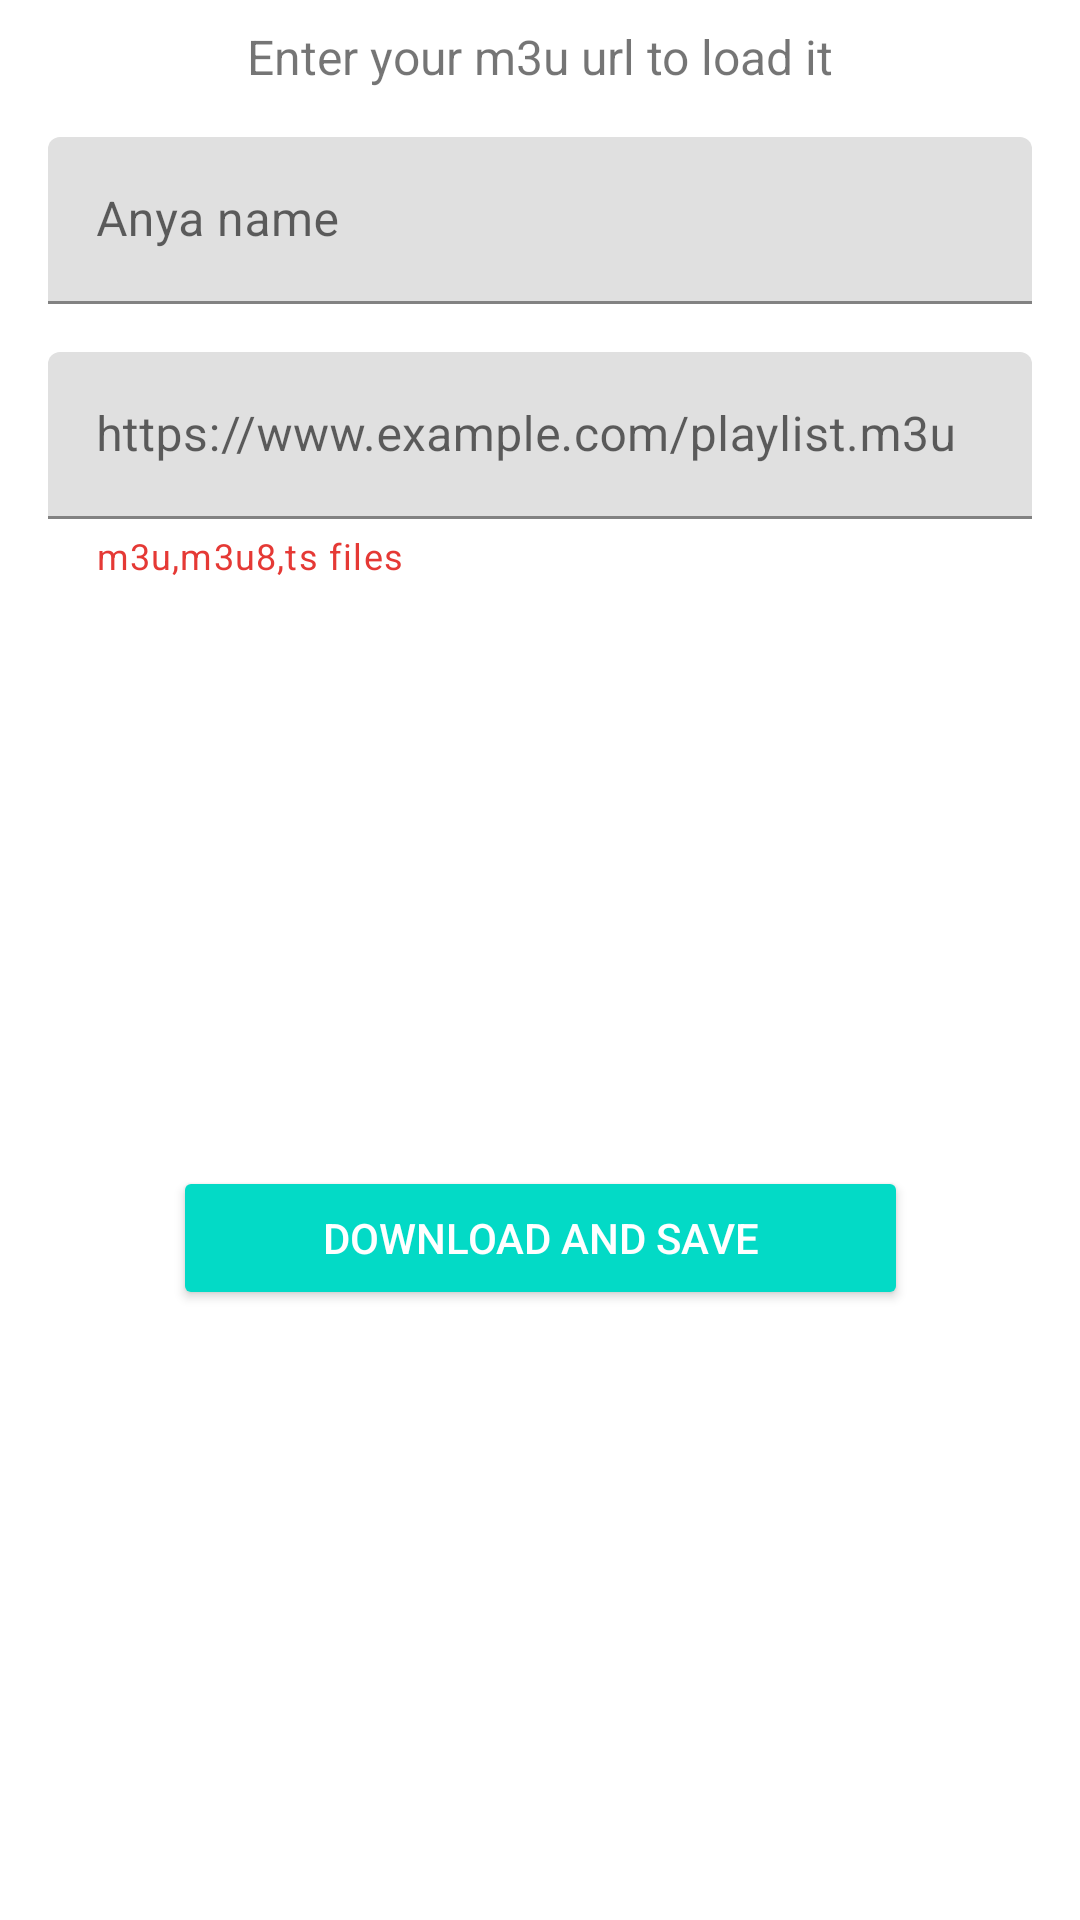

Android layout source for this screen:
<!-- AndroidManifest.xml: fallback theme Theme.MaterialComponents.DayNight.NoActionBar -->
<!-- res/layout/add_m3u_url_dialog_fragment.xml -->
<?xml version="1.0" encoding="utf-8"?>
<androidx.constraintlayout.widget.ConstraintLayout xmlns:android="http://schemas.android.com/apk/res/android"
    xmlns:app="http://schemas.android.com/apk/res-auto"
    android:layout_width="match_parent"
    android:layout_height="wrap_content">

    <androidx.appcompat.widget.AppCompatTextView
        android:id="@+id/textView"
        android:layout_width="wrap_content"
        android:layout_height="wrap_content"
        android:layout_marginTop="8dp"
        android:text="@string/enter_your_m3u_url_to_load_it"
        android:textSize="16sp"
        app:layout_constraintEnd_toEndOf="parent"
        app:layout_constraintStart_toStartOf="parent"
        app:layout_constraintTop_toTopOf="parent" />

    <com.google.android.material.textfield.TextInputLayout
        android:id="@+id/textInputLayout1"
        android:layout_width="0dp"
        android:layout_height="wrap_content"
        android:layout_marginStart="16dp"
        android:layout_marginTop="16dp"
        android:layout_marginEnd="16dp"
        android:hint="@string/anya_name"
        app:helperTextTextColor="#E53935"
        app:layout_constraintEnd_toEndOf="parent"
        app:layout_constraintStart_toStartOf="parent"
        app:layout_constraintTop_toBottomOf="@+id/textView">

        <androidx.appcompat.widget.AppCompatEditText
            android:id="@+id/m3u_url_name"
            android:layout_width="match_parent"
            android:layout_height="wrap_content"
            android:inputType="textPersonName" />
    </com.google.android.material.textfield.TextInputLayout>

    <com.google.android.material.textfield.TextInputLayout
        android:id="@+id/textInputLayout"
        android:layout_width="0dp"
        android:layout_height="wrap_content"
        android:layout_marginStart="16dp"
        android:layout_marginTop="16dp"
        android:layout_marginEnd="16dp"
        android:hint="@string/https_www_example_com_playlist_m3u"
        app:helperText="m3u,m3u8,ts files"
        app:helperTextTextColor="#E53935"
        app:layout_constraintEnd_toEndOf="parent"
        app:layout_constraintStart_toStartOf="parent"
        app:layout_constraintTop_toBottomOf="@+id/textInputLayout1">

        <androidx.appcompat.widget.AppCompatEditText
            android:id="@+id/m3u_url_input"
            android:layout_width="match_parent"
            android:layout_height="wrap_content"
            android:inputType="textWebEditText" />
    </com.google.android.material.textfield.TextInputLayout>

    <androidx.appcompat.widget.AppCompatButton
        android:id="@+id/button_save_url"
        style="@style/Widget.AppCompat.Button.Colored"
        android:layout_width="wrap_content"
        android:layout_height="wrap_content"
        android:layout_marginTop="8dp"
        android:layout_marginBottom="16dp"
        android:ems="15"
        android:text="@string/download_and_save"
        app:layout_constraintBottom_toBottomOf="parent"
        app:layout_constraintEnd_toEndOf="parent"
        app:layout_constraintStart_toStartOf="parent"
        app:layout_constraintTop_toBottomOf="@+id/textInputLayout" />

</androidx.constraintlayout.widget.ConstraintLayout>
<!-- resources referenced by this layout -->
<resources>
  <string name="anya_name">Anya name</string>
  <string name="download_and_save">Download and Save</string>
  <string name="enter_your_m3u_url_to_load_it">Enter your m3u url to load it</string>
  <string name="https_www_example_com_playlist_m3u">https://www.example.com/playlist.m3u</string>
</resources>
